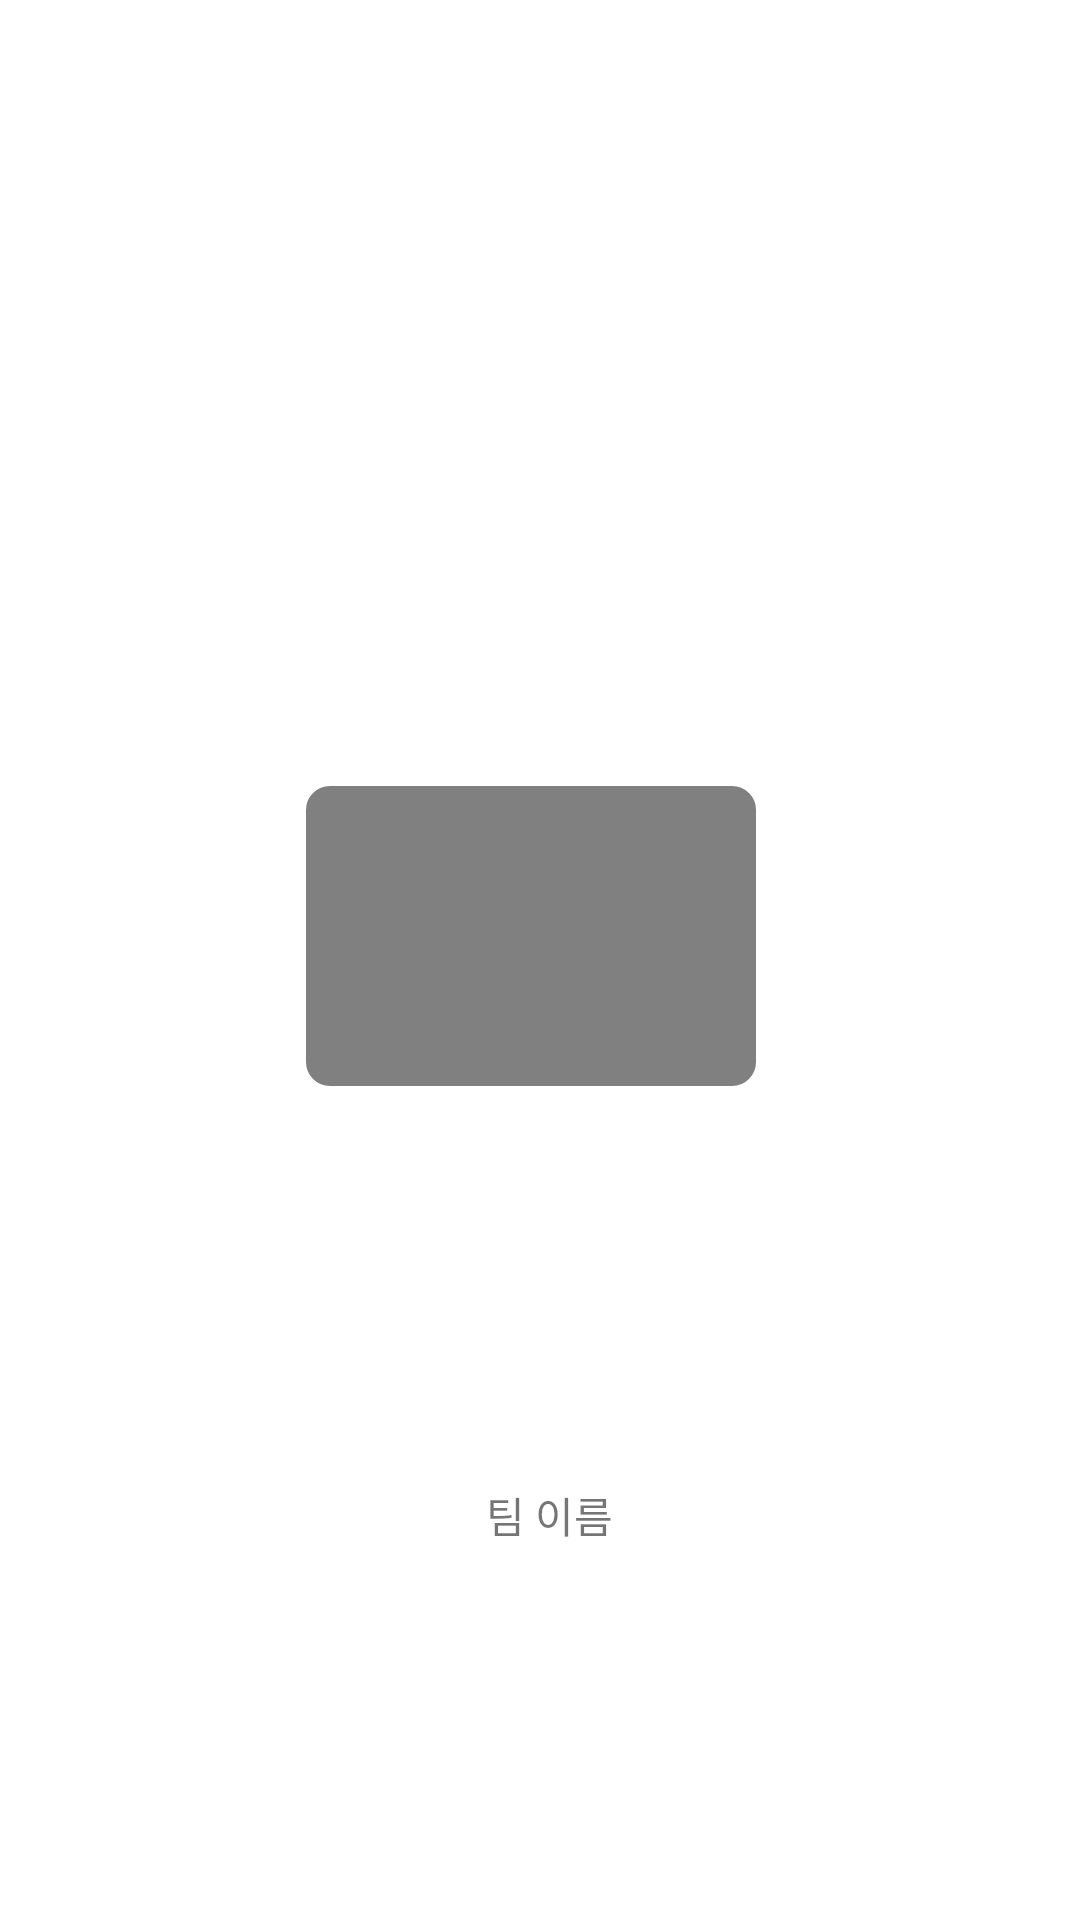

The Android layout XML behind this screen, and the referenced resources:
<!-- AndroidManifest.xml: application theme Theme.MatchCubeAndroid -->
<!-- res/layout/team_list_item.xml -->
<?xml version="1.0" encoding="utf-8"?>
<androidx.constraintlayout.widget.ConstraintLayout
    xmlns:android="http://schemas.android.com/apk/res/android"
    xmlns:app="http://schemas.android.com/apk/res-auto"
    xmlns:tools="http://schemas.android.com/tools"
    android:layout_width="wrap_content"
    android:layout_height="wrap_content">

    <androidx.constraintlayout.widget.ConstraintLayout
        android:id="@+id/constraintLayout2"
        android:layout_width="wrap_content"
        android:layout_height="wrap_content"
        android:layout_marginBottom="8dp"
        app:layout_constraintBottom_toBottomOf="parent"
        app:layout_constraintEnd_toEndOf="parent"
        app:layout_constraintStart_toStartOf="parent"
        app:layout_constraintTop_toTopOf="parent"
        app:layout_constraintVertical_bias="0.499">

        <ImageView
            android:id="@+id/imgTeams"
            android:layout_width="150dp"
            android:layout_height="100dp"
            android:layout_marginStart="2dp"
            android:layout_marginTop="1dp"
            android:layout_marginEnd="8dp"
            android:layout_marginBottom="8dp"
            android:src="@drawable/matchtab_teams_round"
            app:layout_constraintBottom_toBottomOf="parent"
            app:layout_constraintEnd_toEndOf="parent"
            app:layout_constraintStart_toStartOf="parent"
            app:layout_constraintTop_toTopOf="parent"></ImageView>

    </androidx.constraintlayout.widget.ConstraintLayout>

    <TextView
        android:id="@+id/txtTeamNameLists"
        android:layout_width="wrap_content"
        android:layout_height="wrap_content"
        android:layout_marginStart="25dp"
        android:layout_marginTop="1dp"
        android:layout_marginEnd="19dp"
        android:layout_marginBottom="1dp"
        android:text="팀 이름"
        app:layout_constraintBottom_toBottomOf="parent"
        app:layout_constraintEnd_toEndOf="parent"
        app:layout_constraintStart_toStartOf="parent"
        app:layout_constraintTop_toBottomOf="@+id/constraintLayout2"></TextView>
</androidx.constraintlayout.widget.ConstraintLayout>
<!-- resources referenced by this layout -->
<resources>
  <!-- drawable matchtab_teams_round (drawable) -->
  <?xml version="1.0" encoding="utf-8"?>
  <shape xmlns:android="http://schemas.android.com/apk/res/android">
  
      <solid android:color="#808080" />
      <corners
          android:bottomLeftRadius="3dp"
          android:bottomRightRadius="3dp"
          android:topLeftRadius="3dp"
          android:topRightRadius="3dp" />
      <stroke
          android:width="10dp"
          android:color="#808080" />
  
  
  </shape>
  <style name="Theme.MatchCubeAndroid" parent="Theme.MaterialComponents.DayNight.NoActionBar">
          
          <item name="colorPrimary">@color/purple_500</item>
          <item name="colorPrimaryVariant">@color/purple_700</item>
          <item name="colorOnPrimary">@color/white</item>
          
          <item name="colorSecondary">@color/teal_200</item>
          <item name="colorSecondaryVariant">@color/teal_700</item>
          <item name="colorOnSecondary">@color/black</item>
          
          <item name="android:statusBarColor" tools:targetApi="l">?attr/colorPrimaryVariant</item>
          
  
  
      </style>
  <!-- not gathered from this repository: default colours our renderer supplied (Android Studio template values) -->
  <color name="purple_500">#FF6200EE</color>
  <color name="purple_700">#FF3700B3</color>
  <color name="teal_200">#FF03DAC5</color>
  <color name="teal_700">#FF018786</color>
  <color name="black">#FF000000</color>
  <color name="white">#FFFFFFFF</color>
</resources>
